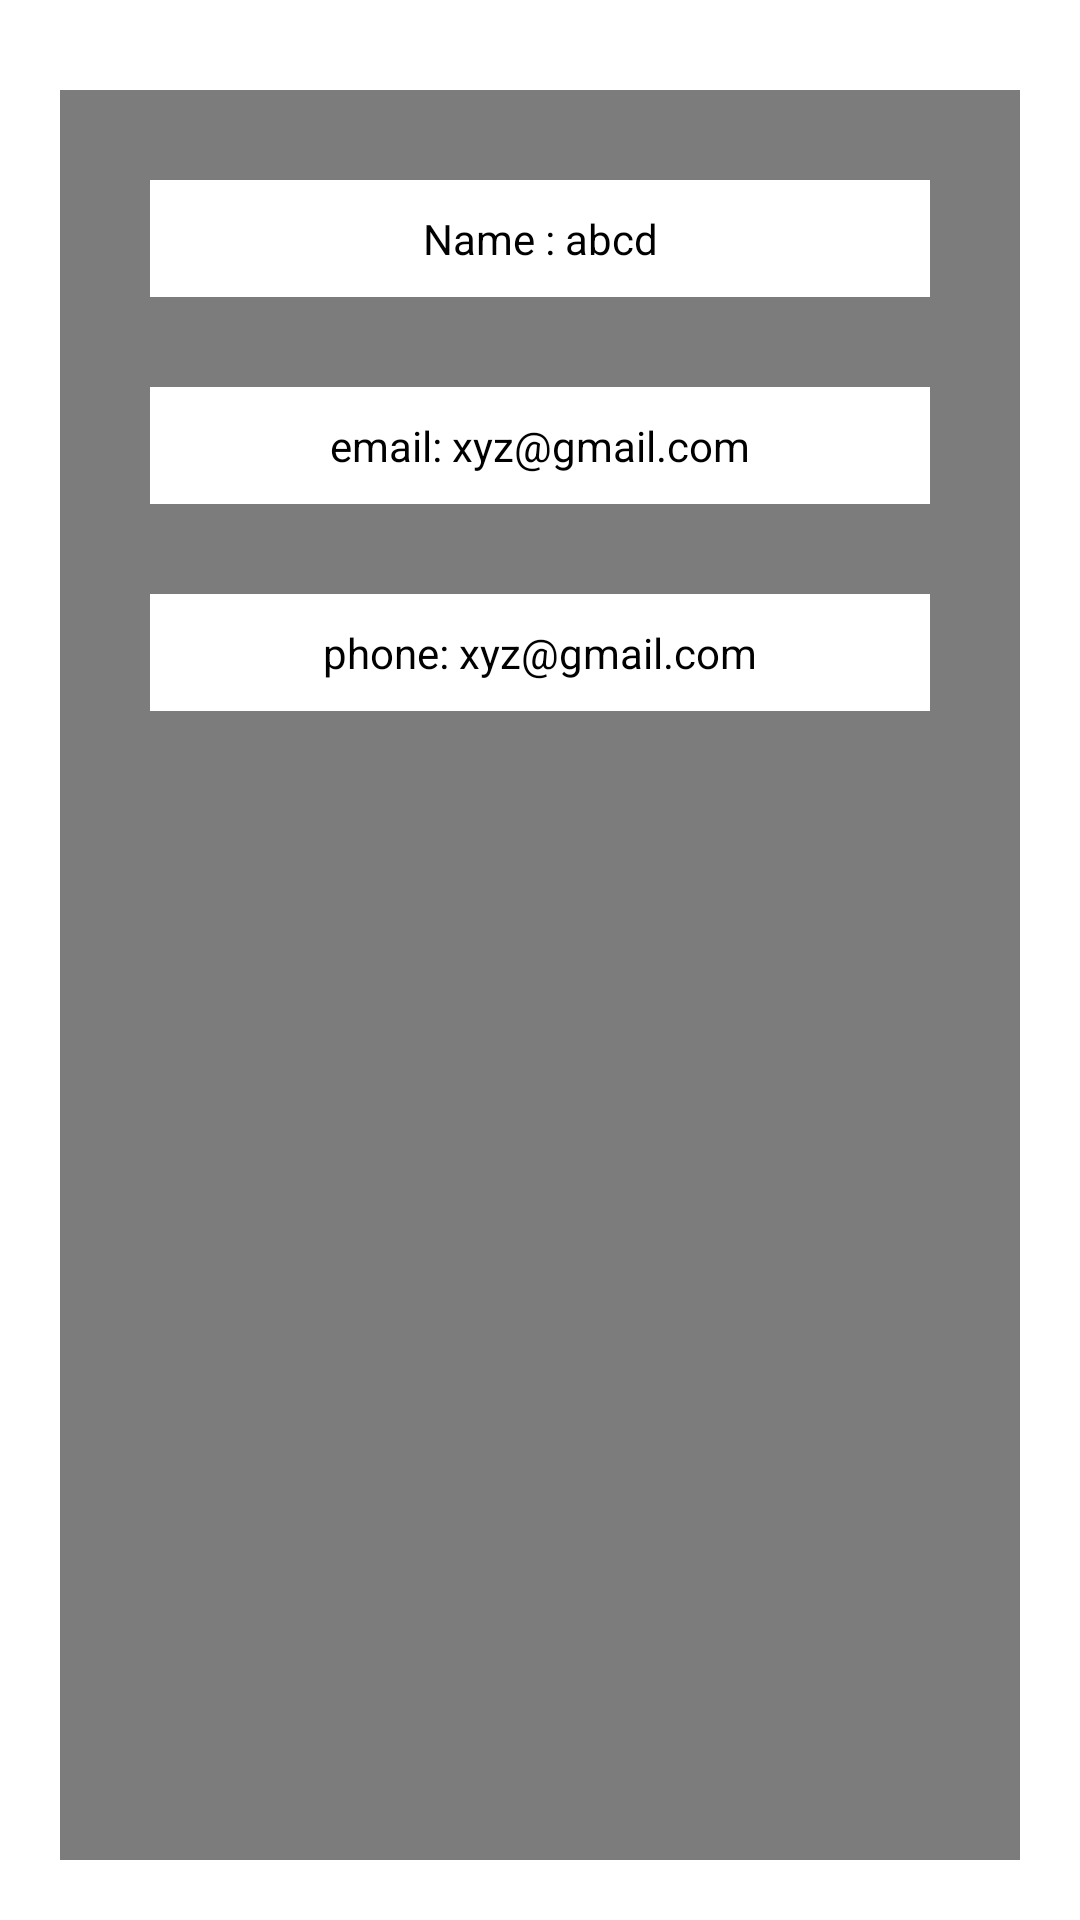

Layout XML and referenced resources for this Android screen:
<!-- AndroidManifest.xml: application theme Theme.VehicleParking -->
<!-- res/layout/activity_profile.xml -->
<?xml version="1.0" encoding="utf-8"?>
<androidx.constraintlayout.widget.ConstraintLayout xmlns:android="http://schemas.android.com/apk/res/android"
    xmlns:app="http://schemas.android.com/apk/res-auto"
    xmlns:tools="http://schemas.android.com/tools"
    android:layout_width="match_parent"
    android:padding="10dp"
    android:background="@color/white"
    android:layout_marginTop="?attr/actionBarSize"
    android:layout_height="match_parent">
    <androidx.constraintlayout.widget.ConstraintLayout
        android:id="@+id/header_layout"
        app:layout_constraintTop_toTopOf="parent"
        app:layout_constraintStart_toStartOf="parent"
        android:layout_width="match_parent"
        app:layout_constraintEnd_toStartOf="@+id/body"
        android:layout_margin="10dp"
        android:background="@color/secondaryColor"
        app:layout_constraintVertical_weight="3"
        android:layout_height="0dp">
        <ImageView
            android:id="@+id/imageView"
            android:layout_width="match_parent"
            android:layout_height="match_parent"
            android:src="@mipmap/ic_launcher_round"

            />
    </androidx.constraintlayout.widget.ConstraintLayout>
    <androidx.constraintlayout.widget.ConstraintLayout
        android:id="@+id/body"
        app:layout_constraintTop_toBottomOf="@id/header_layout"
        android:layout_width="match_parent"
        app:layout_constraintVertical_weight="7"
        android:background="@color/secondaryLightColor"
        android:layout_margin="10dp"
        app:layout_constraintEnd_toEndOf="parent"
        app:layout_constraintStart_toStartOf="parent"
        app:layout_constraintBottom_toBottomOf="parent"
        android:layout_height="0dp">
        <TextView
            android:id="@+id/nameTextView"
            android:background="@color/white"
            android:text="Name : abcd"
            app:layout_constraintTop_toTopOf="parent"
            app:layout_constraintStart_toStartOf="parent"
            app:layout_constraintEnd_toEndOf="parent"
            android:layout_width="match_parent"
            android:layout_margin="30dp"
            android:textColor="@color/black"
            android:textAlignment="center"
            android:padding="10dp"
            android:layout_height="wrap_content"/>
        <TextView
            android:id="@+id/email"
            android:layout_width="match_parent"
            android:layout_height="wrap_content"
            app:layout_constraintStart_toStartOf="parent"
            app:layout_constraintEnd_toEndOf="parent"
            app:layout_constraintTop_toBottomOf="@id/nameTextView"
            android:background="@color/white"
            android:text="email: xyz@gmail.com"
            android:layout_margin="30dp"
            android:textColor="@color/black"
            android:textAlignment="center"
            android:padding="10dp"
            />
        <TextView
            android:id="@+id/phone"
            android:layout_width="match_parent"
            android:layout_height="wrap_content"
            app:layout_constraintStart_toStartOf="parent"
            app:layout_constraintEnd_toEndOf="parent"
            app:layout_constraintTop_toBottomOf="@id/email"
            android:background="@color/white"
            android:text="phone: xyz@gmail.com"
            android:layout_margin="30dp"
            android:textColor="@color/black"
            android:textAlignment="center"
            android:padding="10dp"
            />

    </androidx.constraintlayout.widget.ConstraintLayout>

</androidx.constraintlayout.widget.ConstraintLayout>
<!-- resources referenced by this layout -->
<resources>
  <color name="black">#FF000000</color>
  <color name="secondaryColor">#505050</color>
  <color name="secondaryLightColor">#7c7c7c</color>
  <color name="white">#FFFFFFFF</color>
  <style name="Theme.VehicleParking" parent="Theme.MaterialComponents.DayNight.DarkActionBar">
          
          <item name="colorPrimary">@color/primaryColor</item>
          <item name="colorPrimaryVariant">@color/primaryDarkColor</item>
          <item name="colorOnPrimary">@color/white</item>
          
          <item name="colorSecondary">@color/teal_200</item>
          <item name="colorSecondaryVariant">@color/teal_700</item>
          <item name="colorOnSecondary">@color/primaryColor</item>
          
          <item name="android:statusBarColor" tools:targetApi="l">@color/primaryDarkColor</item>
          
      </style>
  <color name="primaryColor">#009387</color>
  <color name="primaryDarkColor">#00645a</color>
  <color name="teal_200">#FF03DAC5</color>
  <color name="teal_700">#FF018786</color>
</resources>
